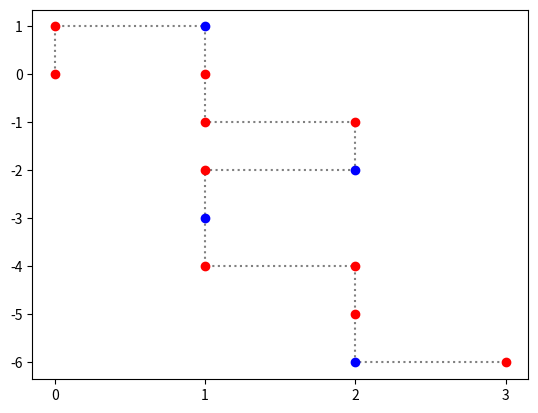

Source code (Python):
import random
import matplotlib.pyplot as plt
import numpy as np

class Protein():
    def __init__(self, protein_string):
        self.string = protein_string
        self.amino_dict = {}
        self.move_options = [-1, 1, -2, 2]
        self.previous_move = 0
        self.x = 0
        self.y = 0
        self.used_options = []

    def choose_move(self, int):
        if int == 1:
            self.move_options = [1, -2, 2]
        elif int == -1:
            self.move_options = [-1, -2, 2]
        elif int == 2:
            self.move_options = [-1, 1, 2]
        elif int == -2:
            self.move_options = [-1, 1, -2]

        move = random.choice(self.move_options)
        return move

    def amino_acid(self):
        for index, letter in enumerate(self.string):
            amino = AminoAcid(index)

            if self.previous_move == 0:
                self.previous_move = random.choice(self.move_options)

            move = self.choose_move(self.previous_move)

            while (self.x, self.y) in self.used_options:
                move = self.choose_move(self.previous_move)
                # print(move, index, self.x, self.y)

                if move == -1:
                    self.x = self.x - 1

                elif move == 1:
                    self.x = self.x + 1

                elif move == -2:
                    self.y = self.y - 1

                elif move == 2:
                    self.y = self.y + 1

            self.previous_move = move

            self.amino_dict[index] = [letter, self.x, self.y]
            self.used_options.append((self.x, self.y))
            print(self.used_options)

    def get_coordinates(self):
        return self.amino_dict

class AminoAcid():
    def __init__(self, amino):
        self.type = amino
        self.x = 0
        self.y = 0

    def amino_type(self):
        for i in self.type:
            return i


class Algorithm():

    def __init__(self, proteine_string):
        self.string = proteine_string
        self.directions = []


if __name__ == "__main__":

    # load string
    string = "HHPHHHPHPHHHPH"

    # create protein object
    protein = Protein(string)

    #  create dict
    test = protein.amino_acid()

    # get dict
    test2 = protein.get_coordinates()
    x_values = []
    y_values = []

    # create dots with color
    for i in test2.values():
        if i[0] == 'H':
            i[0] = 'red'
        elif i[0] == 'P':
            i[0] = 'blue'

        x_values.append(i[1])
        y_values.append(i[2])

        plt.scatter(i[1], i[2], c=i[0], zorder=2)

plt.xticks(np.arange(min(x_values)-1, max(x_values)+1, 1.0))
plt.yticks(np.arange(min(y_values)-1, max(y_values)+1, 1.0))

plt.plot(x_values, y_values, linestyle="dotted", c="grey", zorder=1)

plt.show()
